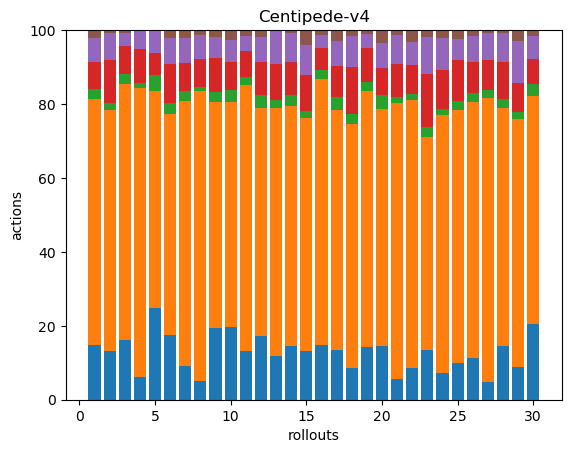

Values plotted in this chart, from the file beside it:
43, 193, 8, 21, 19, 6, 0, 0, 0, 0, 0, 0, 0, 0, 0, 0, 0, 0
34, 169, 5, 30, 19, 2, 0, 0, 0, 0, 0, 0, 0, 0, 0, 0, 0, 0
42, 180, 7, 20, 9, 2, 0, 0, 0, 0, 0, 0, 0, 0, 0, 0, 0, 0
30, 389, 7, 45, 26, 0, 0, 0, 0, 0, 0, 0, 0, 0, 0, 0, 0, 0
51, 121, 9, 12, 13, 0, 0, 0, 0, 0, 0, 0, 0, 0, 0, 0, 0, 0
34, 116, 6, 20, 14, 4, 0, 0, 0, 0, 0, 0, 0, 0, 0, 0, 0, 0
36, 286, 10, 31, 27, 8, 0, 0, 0, 0, 0, 0, 0, 0, 0, 0, 0, 0
23, 349, 5, 33, 29, 6, 0, 0, 0, 0, 0, 0, 0, 0, 0, 0, 0, 0
41, 128, 6, 19, 12, 4, 0, 0, 0, 0, 0, 0, 0, 0, 0, 0, 0, 0
59, 181, 10, 22, 18, 8, 0, 0, 0, 0, 0, 0, 0, 0, 0, 0, 0, 0
39, 215, 6, 21, 12, 5, 0, 0, 0, 0, 0, 0, 0, 0, 0, 0, 0, 0
36, 130, 7, 19, 14, 4, 0, 0, 0, 0, 0, 0, 0, 0, 0, 0, 0, 0
40, 227, 7, 33, 30, 1, 0, 0, 0, 0, 0, 0, 0, 0, 0, 0, 0, 0
42, 188, 8, 26, 23, 2, 0, 0, 0, 0, 0, 0, 0, 0, 0, 0, 0, 0
44, 208, 7, 32, 27, 13, 0, 0, 0, 0, 0, 0, 0, 0, 0, 0, 0, 0
36, 174, 6, 14, 9, 3, 0, 0, 0, 0, 0, 0, 0, 0, 0, 0, 0, 0
32, 153, 8, 20, 16, 7, 0, 0, 0, 0, 0, 0, 0, 0, 0, 0, 0, 0
35, 272, 11, 53, 35, 6, 0, 0, 0, 0, 0, 0, 0, 0, 0, 0, 0, 0
38, 184, 7, 24, 10, 3, 0, 0, 0, 0, 0, 0, 0, 0, 0, 0, 0, 0
34, 149, 9, 17, 16, 8, 0, 0, 0, 0, 0, 0, 0, 0, 0, 0, 0, 0
36, 473, 9, 57, 49, 9, 0, 0, 0, 0, 0, 0, 0, 0, 0, 0, 0, 0
36, 301, 6, 33, 26, 13, 0, 0, 0, 0, 0, 0, 0, 0, 0, 0, 0, 0
28, 121, 6, 30, 21, 4, 0, 0, 0, 0, 0, 0, 0, 0, 0, 0, 0, 0
38, 374, 8, 57, 46, 11, 0, 0, 0, 0, 0, 0, 0, 0, 0, 0, 0, 0
34, 231, 8, 38, 19, 8, 0, 0, 0, 0, 0, 0, 0, 0, 0, 0, 0, 0
39, 241, 9, 29, 24, 6, 0, 0, 0, 0, 0, 0, 0, 0, 0, 0, 0, 0
28, 457, 12, 49, 44, 4, 0, 0, 0, 0, 0, 0, 0, 0, 0, 0, 0, 0
41, 181, 7, 28, 22, 2, 0, 0, 0, 0, 0, 0, 0, 0, 0, 0, 0, 0
45, 339, 9, 40, 57, 15, 0, 0, 0, 0, 0, 0, 0, 0, 0, 0, 0, 0
39, 118, 6, 13, 12, 3, 0, 0, 0, 0, 0, 0, 0, 0, 0, 0, 0, 0
